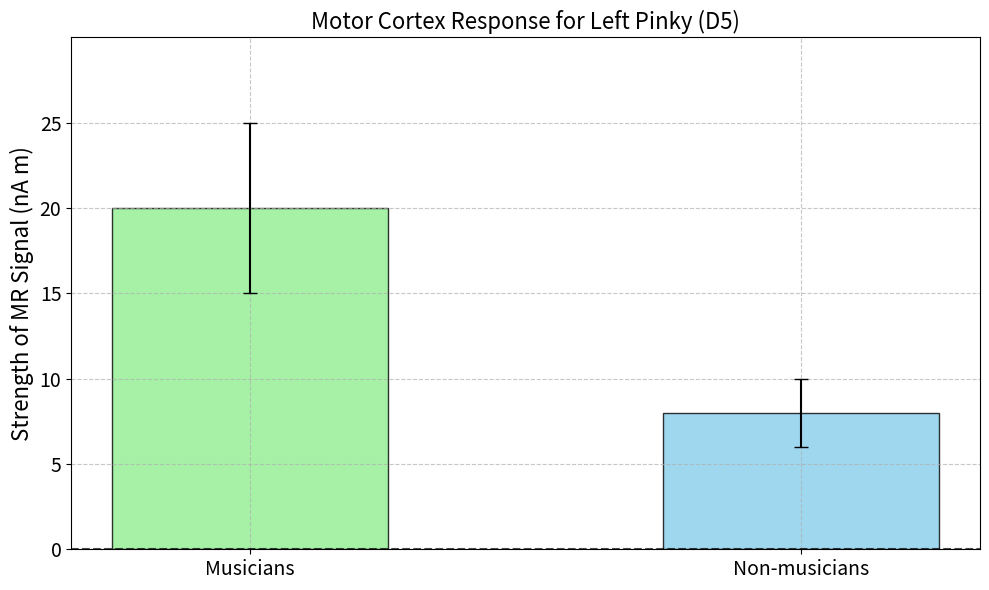
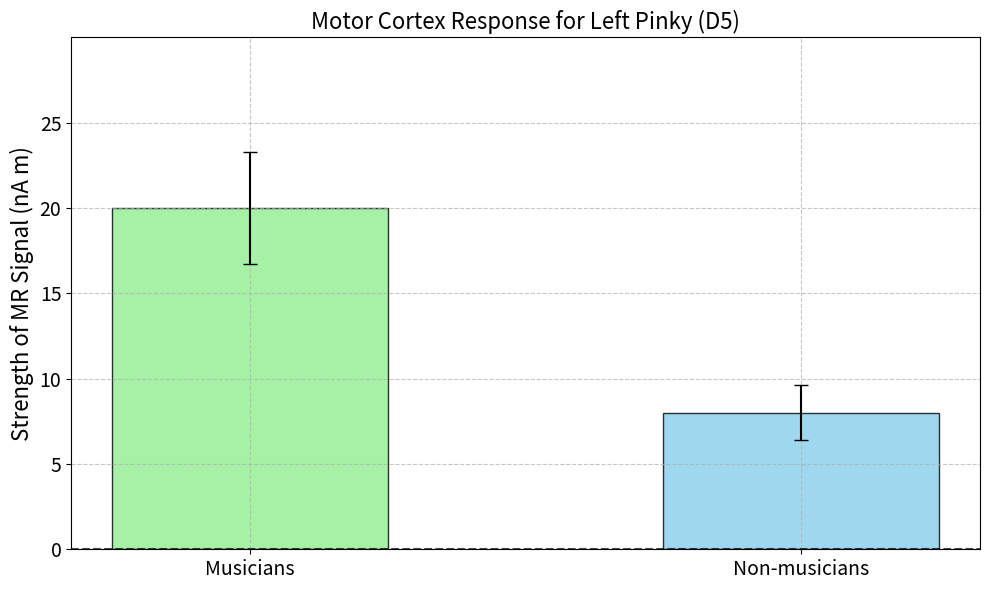

Source code (Python) for these figures, in order:
"""
Lesson 2, Figures 1 and 2: Motor Cortex Response for Left Pinky (D5)

This script generates Figures 1 and 2 from Lesson 2:
- Figure 1 shows the motor cortex response with error bars representing standard deviation (SD).
- Figure 2 shows the same motor cortex response with error bars representing 95% confidence intervals (CI).

Key Concepts:
- **Motor Cortex Response**: The strength of the magnetic resonance (MR) signal (nA m) is measured in musicians and non-musicians.
- **Figure 1**: Error bars represent the standard deviation (SD).
- **Figure 2**: Error bars represent the 95% confidence intervals (CI).

Instructions:
- Both figures compare musicians and non-musicians in terms of MR signal strength.
- Figure 1 uses standard deviation as error bars.
- Figure 2 uses 95% confidence intervals as error bars.

Output:
- Figure 1: 'L2_S5_Fig1-MotorCortex_SD.png'
- Figure 2: 'L2_S5_Fig2-MotorCortex_CI.png'

[redacted]
"""

import matplotlib.pyplot as plt
import numpy as np

# Data for both figures
categories = ['Musicians', 'Non-musicians']
means = [20, 8]  # Mean values for the MR signal (nA m)
std_devs = [5, 2]  # Standard deviations for the MR signal

# 95% confidence intervals
ci_lower = [16.7, 6.4]
ci_upper = [23.3, 9.6]

colors = ['#90EE90', '#87CEEB']  # Colors for the bars


def plot_motor_cortex_response(error_type='SD'):
    """
    Plot the motor cortex response for musicians and non-musicians with error bars.

    Parameters:
    - error_type: 'SD' for standard deviation error bars or 'CI' for 95% confidence intervals.
    """
    # Create the figure and axes
    fig, ax = plt.subplots(figsize=(10, 6))

    # Plot the bar chart
    x = np.arange(len(categories))  # X positions for the bars
    bar_width = 0.5  # Width of the bars
    bars = ax.bar(x, means, bar_width, color=colors, alpha=0.8)  # Plot the bars

    # Add error bars depending on the error type
    if error_type == 'SD':
        # Standard deviation error bars (Figure 1)
        for i, bar in enumerate(bars):
            ax.errorbar(bar.get_x() + bar.get_width() / 2, means[i],
                        yerr=std_devs[i], fmt='none', color='black', capsize=5)
        # Set filename for Figure 1
        filename = 'L2_S5_Fig1-MotorCortex_SD.png'
    elif error_type == 'CI':
        # 95% confidence interval error bars (Figure 2)
        for i, bar in enumerate(bars):
            ax.errorbar(bar.get_x() + bar.get_width() / 2, means[i],
                        yerr=[[means[i] - ci_lower[i]], [ci_upper[i] - means[i]]],
                        fmt='none', color='black', capsize=5)
        # Set filename for Figure 2
        filename = 'L2_S5_Fig2-MotorCortex_CI.png'

    # Customize the plot
    ax.set_ylabel('Strength of MR Signal (nA m)', fontsize=16)
    ax.set_title('Motor Cortex Response for Left Pinky (D5)', fontsize=16)
    ax.set_xticks(x)
    ax.set_xticklabels(categories, fontsize=14)
    ax.tick_params(axis='y', labelsize=14)

    # Add grid lines for better visualization
    ax.grid(True, linestyle='--', alpha=0.7)

    # Add borders to the bars
    for bar in bars:
        bar.set_edgecolor('black')
        bar.set_linewidth(1)

    # Add a dashed horizontal line at y=0 for reference
    ax.axhline(y=0, color='black', linewidth=1.5, linestyle='--', alpha=0.7)

    # Set y-axis limits and ticks to accommodate error bars
    y_max = max(means) + max(std_devs) + 5
    ax.set_ylim(0, y_max)
    ax.set_yticks(range(0, int(y_max), 5))

    # Save the figure
    plt.savefig(filename, dpi=300, bbox_inches='tight')

    # Adjust layout and display the plot
    plt.tight_layout()
    plt.show()


# Generate Figure 1 (Standard Deviation)
plot_motor_cortex_response(error_type='SD')

# Generate Figure 2 (95% Confidence Intervals)
plot_motor_cortex_response(error_type='CI')
